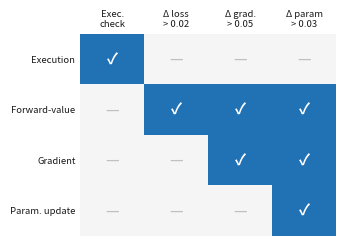

Source code (Python): (Note: this script raises an exception after producing the figure.)
#!/usr/bin/env python3
"""Fault signatures: each fault type triggers a distinct subset of detection layers.

Combines existing paper data (execution, numeric faults from
data/paper_section_65_66/) and Experiment C data (grad_wrong, param_wrong from
data/experiments/03_experiment_C_gradient_and_parameter_faults/). All under
teacher-forced coupling, which isolates each fault's signature from feedback-
loop amplification.

Thresholds from the paper: Δloss ≤ 0.02, Δgrad ≤ 0.05, Δparam ≤ 0.03.

Source: conference_101719.tex Section 6.5–6.6; EXPERIMENT_REQUEST_20260820.md
Experiment C.
"""
import matplotlib
matplotlib.use("Agg")
import matplotlib.pyplot as plt
import numpy as np
from matplotlib.colors import LinearSegmentedColormap

# Detection matrix under teacher-forced coupling, aggregated across 4 models.
# 1 = threshold crossed for ≥1 model, 0 = never crossed.
# "Exec fail" is 1 if torch4ms_status != ok for any step.
#
# Data sources (teacher-forced, max across 4 models):
# - execution:  exec_fail=93/150, loss=3.8e-6, grad=2.1e-7, param=5.0e-6
# - numeric:    exec_fail=0, loss=1.16, grad=0.72, param=2.96
# - grad_wrong: exec_fail=0, loss=3.8e-6, grad>0.05@step1, param=0.50+
# - param_wrong:exec_fail=0, loss=3.8e-6, grad<0.05, param=0.19-0.99
FAULTS  = ["Execution", "Forward-value", "Gradient", "Param. update"]
METRICS = ["Exec.\ncheck", "Δ loss\n> 0.02", "Δ grad.\n> 0.05", "Δ param\n> 0.03"]

# rows = fault types, cols = detection metrics
MATRIX = np.array([
    [1, 0, 0, 0],   # execution: only exec check fires
    [0, 1, 1, 1],   # numeric: loss diverges, cascades to grad and param
    [0, 0, 1, 1],   # grad_wrong: gradient diverges, cascades to param
    [0, 0, 0, 1],   # param_wrong: only param update diverges
], dtype=float)

INK   = "#1a1a1a"
MUTED = "#5c5c5c"

cmap = LinearSegmentedColormap.from_list(
    "sig", ["#f5f5f5", "#2171b5"], N=256)

fig, ax = plt.subplots(figsize=(3.4, 2.4))

im = ax.imshow(MATRIX, cmap=cmap, vmin=0, vmax=1, aspect="auto")

for i in range(len(FAULTS)):
    for j in range(len(METRICS)):
        v = int(MATRIX[i, j])
        label = "✓" if v else "—"
        color = "white" if v else "#c0c0c0"
        weight = "bold" if v else "normal"
        ax.text(j, i, label, ha="center", va="center",
                fontsize=11, fontweight=weight, color=color)

ax.set_xticks(np.arange(len(METRICS)))
ax.set_xticklabels(METRICS, fontsize=6.8, color=INK)
ax.set_yticks(np.arange(len(FAULTS)))
ax.set_yticklabels(FAULTS, fontsize=6.8, color=INK)
ax.tick_params(length=0)
ax.xaxis.set_ticks_position("top")
ax.xaxis.set_label_position("top")

# Remove right-side clutter; the diagonal pattern speaks for itself

for spine in ax.spines.values():
    spine.set_visible(False)

fig.tight_layout(pad=0.5)
fig.savefig("figures/fault_signatures.pdf", bbox_inches="tight")
fig.savefig("figures/fault_signatures.png", dpi=200, bbox_inches="tight")
print("wrote figures/fault_signatures.pdf + .png")
